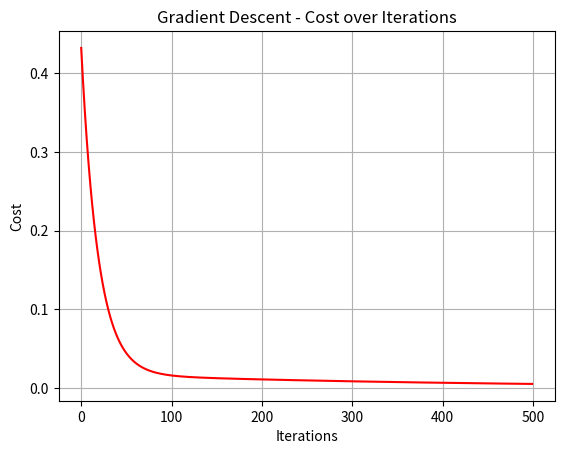

Recreate this plot in Python.
import matplotlib.pyplot as plt

def compute_cost(m, b, X, y):
    total = sum((y[i] - (m * X[i] + b)) ** 2 for i in range(len(X)))
    return total / len(X)

def gradient_descent(X, y, learning_rate=0.01, iterations=500):
    m, b = 0, 0
    n = len(X)
    cost_history = []

    for _ in range(iterations):
        y_pred = [m * x + b for x in X]
        dm = (-2/n) * sum(X[i] * (y[i] - y_pred[i]) for i in range(n))
        db = (-2/n) * sum(y[i] - y_pred[i] for i in range(n))
        m -= learning_rate * dm
        b -= learning_rate * db
        cost_history.append(compute_cost(m, b, X, y))

    return m, b, cost_history

X = [1, 2, 3, 4, 5, 6, 7, 8, 9, 10]
y = [30000, 38000, 45000, 52000, 60000, 68000, 75000, 83000, 90000, 98000]

X_norm = [x / 10 for x in X]
y_norm = [val / 100000 for val in y]

m, b, cost_history = gradient_descent(X_norm, y_norm)

print("Gradient Descent Results:")
print("Final Slope (m):    ", round(m, 4))
print("Final Intercept (b):", round(b, 4))
print("Final Cost:         ", round(cost_history[-1], 6))

plt.plot(cost_history, color='red')
plt.title("Gradient Descent - Cost over Iterations")
plt.xlabel("Iterations")
plt.ylabel("Cost")
plt.grid(True)
plt.savefig("gradient_descent.png")
plt.show()
